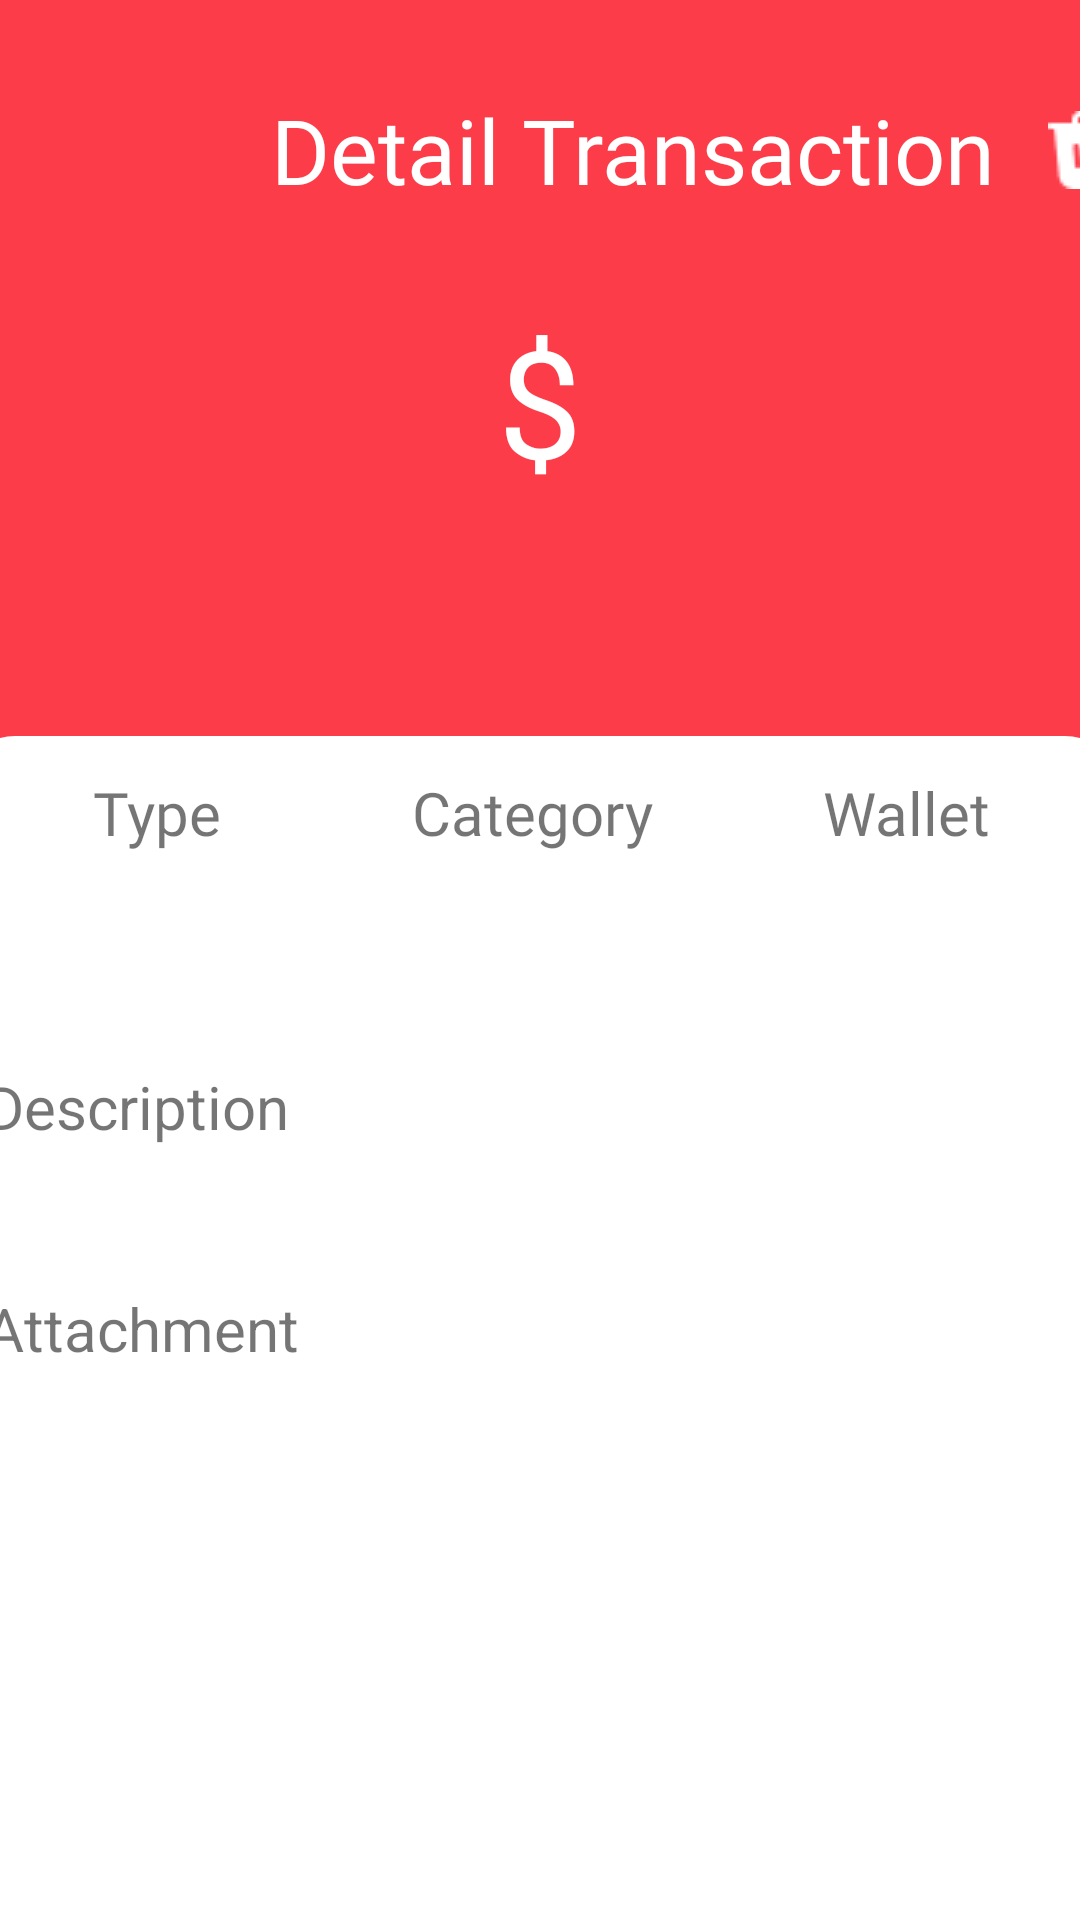

Reconstruct the res/layout file that produces this screen, plus the resources it refers to.
<!-- AndroidManifest.xml: application theme Theme.DoAnCuoiKy -->
<!-- res/layout/fragment_detail_transaction_expense.xml -->
<?xml version="1.0" encoding="utf-8"?>
<LinearLayout xmlns:android="http://schemas.android.com/apk/res/android"
    xmlns:tools="http://schemas.android.com/tools"
    android:layout_width="match_parent"
    android:layout_height="match_parent"
    xmlns:app="http://schemas.android.com/apk/res-auto"
    tools:context=".Expense.fragment_detail_transaction_expense"
    android:orientation="vertical"
    android:background="@color/gray">

    <LinearLayout
        android:layout_width="match_parent"
        android:layout_height="290dp"
        android:background="@drawable/vie_bg_2side_bottom_red"
        android:orientation="vertical">

        <LinearLayout
            android:layout_width="match_parent"
            android:layout_height="100dp"
            android:orientation="horizontal">

            <ImageButton
                android:id="@+id/btn_back_detail_budget_2"
                android:layout_width="40dp"
                android:layout_height="34dp"
                android:layout_gravity="center"
                android:layout_marginLeft="30dp"
                android:background="?selectableItemBackgroundBorderless"
                android:scaleType="fitXY"
                android:src="@drawable/ic_baseline_west_24"
                app:tint="@color/white"/>

            <TextView
                android:layout_width="wrap_content"
                android:layout_height="match_parent"
                android:layout_marginLeft="20dp"
                android:fontFamily="@font/inter_normal"
                android:gravity="center"
                android:text="Detail Transaction"
                android:textColor="@color/white"
                android:textSize="30dp" />

            <ImageButton
                android:id="@+id/remove_budget_2"
                android:layout_width="40dp"
                android:layout_height="40dp"
                android:layout_gravity="center"
                android:layout_marginLeft="10dp"
                android:background="@color/red"
                android:src="@drawable/trash_white" />
        </LinearLayout>

        <LinearLayout
            android:layout_width="wrap_content"
            android:layout_height="wrap_content"
            android:layout_gravity="center"
            android:orientation="horizontal">

            <TextView
                android:layout_width="wrap_content"
                android:layout_height="wrap_content"
                android:fontFamily="@font/inter"
                android:text="$"
                android:textColor="@color/white"
                android:textSize="50dp" />

            <TextView
                android:id="@+id/detail_amount_2"
                android:layout_width="wrap_content"
                android:layout_height="wrap_content"
                android:fontFamily="@font/inter"
                android:textColor="@color/white"
                android:textSize="50dp" />
        </LinearLayout>

        <LinearLayout
            android:layout_width="wrap_content"
            android:layout_height="wrap_content"
            android:orientation="horizontal"
            android:layout_gravity="center"
            android:layout_marginTop="10dp">
            <TextView
                android:id="@+id/detail_time_2"
                android:layout_width="wrap_content"
                android:layout_height="wrap_content"
                android:layout_gravity="center"
                android:textColor="@color/white"
                android:textSize="18dp" />
            <TextView
                android:id="@+id/detail_hour_2"
                android:paddingLeft="10dp"
                android:layout_width="wrap_content"
                android:layout_height="wrap_content"
                android:layout_gravity="center"
                android:textColor="@color/white"
                android:textSize="18dp" />

        </LinearLayout>

    </LinearLayout>

    <LinearLayout
        android:layout_width="390dp"
        android:layout_height="100dp"
        android:layout_gravity="center"
        android:layout_marginTop="-45dp"
        android:background="@drawable/vie_bg_top"
        android:orientation="horizontal" >
        <LinearLayout
            android:layout_width="115dp"
            android:layout_height="match_parent"
            android:orientation="vertical"
            android:layout_marginTop="12dp"
            android:layout_marginLeft="10dp">
            <TextView
                android:layout_width="wrap_content"
                android:layout_height="wrap_content"
                android:text="Type"
                android:layout_gravity="center"
                android:textSize="20dp"
                android:fontFamily="@font/inter_normal" />
            <TextView
                android:id="@+id/detail_type_2"
                android:layout_width="wrap_content"
                android:layout_height="wrap_content"
                android:layout_gravity="center"
                android:textSize="20dp"
                android:layout_marginTop="10dp"
                android:fontFamily="@font/inter_normal"
                android:textColor="@color/black"/>
        </LinearLayout>
        <LinearLayout
            android:layout_width="115dp"
            android:layout_height="match_parent"
            android:orientation="vertical"
            android:layout_marginTop="12dp"
            android:layout_marginLeft="10dp">
            <TextView
                android:layout_width="wrap_content"
                android:layout_height="wrap_content"
                android:text="Category"
                android:layout_gravity="center"
                android:textSize="20dp"
                android:fontFamily="@font/inter_normal" />
            <TextView
                android:id="@+id/category_name_2"
                android:layout_width="wrap_content"
                android:layout_height="wrap_content"
                android:layout_gravity="center"
                android:layout_marginTop="10dp"
                android:textSize="20dp"
                android:fontFamily="@font/inter_normal"
                android:textColor="@color/black"/>
        </LinearLayout>
        <LinearLayout
            android:layout_width="115dp"
            android:layout_height="match_parent"
            android:orientation="vertical"
            android:layout_marginTop="12dp"
            android:layout_marginLeft="10dp">
            <TextView
                android:layout_width="wrap_content"
                android:layout_height="wrap_content"
                android:text="Wallet"
                android:layout_gravity="center"
                android:textSize="20dp"
                android:fontFamily="@font/inter_normal" />
            <TextView
                android:id="@+id/detail_wallet_2"
                android:layout_width="wrap_content"
                android:layout_height="wrap_content"
                android:layout_gravity="center"
                android:textSize="20dp"
                android:layout_marginTop="10dp"
                android:fontFamily="@font/inter_normal"
                android:textColor="@color/black"/>
        </LinearLayout>

    </LinearLayout>

    <ScrollView
        android:layout_width="390dp"
        android:layout_height="match_parent"
        android:layout_gravity="center"
        android:background="@color/white"
        android:orientation="vertical">

        <LinearLayout
            android:layout_width="match_parent"
            android:layout_height="match_parent"
            android:background="@color/white"
            android:orientation="vertical">

            <TextView
                android:layout_width="wrap_content"
                android:layout_height="wrap_content"
                android:layout_marginLeft="10dp"
                android:layout_marginTop="10dp"
                android:text="Description"
                android:textSize="20dp" />
            <TextView
                android:id="@+id/detail_des_2"
                android:layout_width="wrap_content"
                android:layout_height="wrap_content"
                android:layout_marginLeft="15dp"
                android:layout_marginTop="10dp"
                android:fontFamily="@font/inter_normal"
                android:textColor="@color/black"
                android:textSize="20dp" />

            <TextView
                android:layout_width="wrap_content"
                android:layout_height="wrap_content"
                android:layout_marginLeft="10dp"
                android:layout_marginTop="10dp"
                android:text="Attachment"
                android:textSize="20dp" />

            <ImageView
                android:id="@+id/attachment_image_2"
                android:layout_width="wrap_content"
                android:layout_height="wrap_content"
                android:layout_marginLeft="10dp"
                android:layout_marginTop="10dp" />

        </LinearLayout>
    </ScrollView>

</LinearLayout>
<!-- resources referenced by this layout -->
<resources>
  <color name="black">#FF000000</color>
  <color name="gray">#C6C6C6</color>
  <color name="red">#FD3C4A</color>
  <color name="white">#FFFFFFFF</color>
  <!-- drawable trash_white: png bitmap (drawable, 386 bytes) -->
  <!-- drawable vie_bg_2side_bottom_red (drawable) -->
  <?xml version="1.0" encoding="utf-8"?>
  <shape xmlns:android="http://schemas.android.com/apk/res/android">
      android:shape ="rectangle" >
      <solid   android:color="@color/red" />
      <corners android:bottomLeftRadius="20dp"
               android:bottomRightRadius="20dp" />
  
  
  </shape>
  <!-- drawable vie_bg_top (drawable) -->
  <?xml version="1.0" encoding="utf-8"?>
  <shape xmlns:android="http://schemas.android.com/apk/res/android">
      android:shape ="rectangle" >
      <solid   android:color="@color/white" />
      <corners android:topLeftRadius="20dp"
               android:topRightRadius="20dp" />
  
  
  </shape>
  <style name="Theme.DoAnCuoiKy" parent="Theme.MaterialComponents.DayNight.NoActionBar">
          
          <item name="colorPrimary">@color/purple_500</item>
          <item name="colorPrimaryVariant">@color/purple_700</item>
          <item name="colorOnPrimary">@color/white</item>
          
          <item name="colorSecondary">@color/teal_200</item>
          <item name="colorSecondaryVariant">@color/teal_700</item>
          <item name="colorOnSecondary">@color/black</item>
          
          <item name="android:statusBarColor" tools:targetApi="l">?attr/colorPrimaryVariant</item>
          
      </style>
  <color name="purple_500">#FF6200EE</color>
  <color name="purple_700">#FF3700B3</color>
  <color name="teal_200">#FF03DAC5</color>
  <color name="teal_700">#FF018786</color>
</resources>
